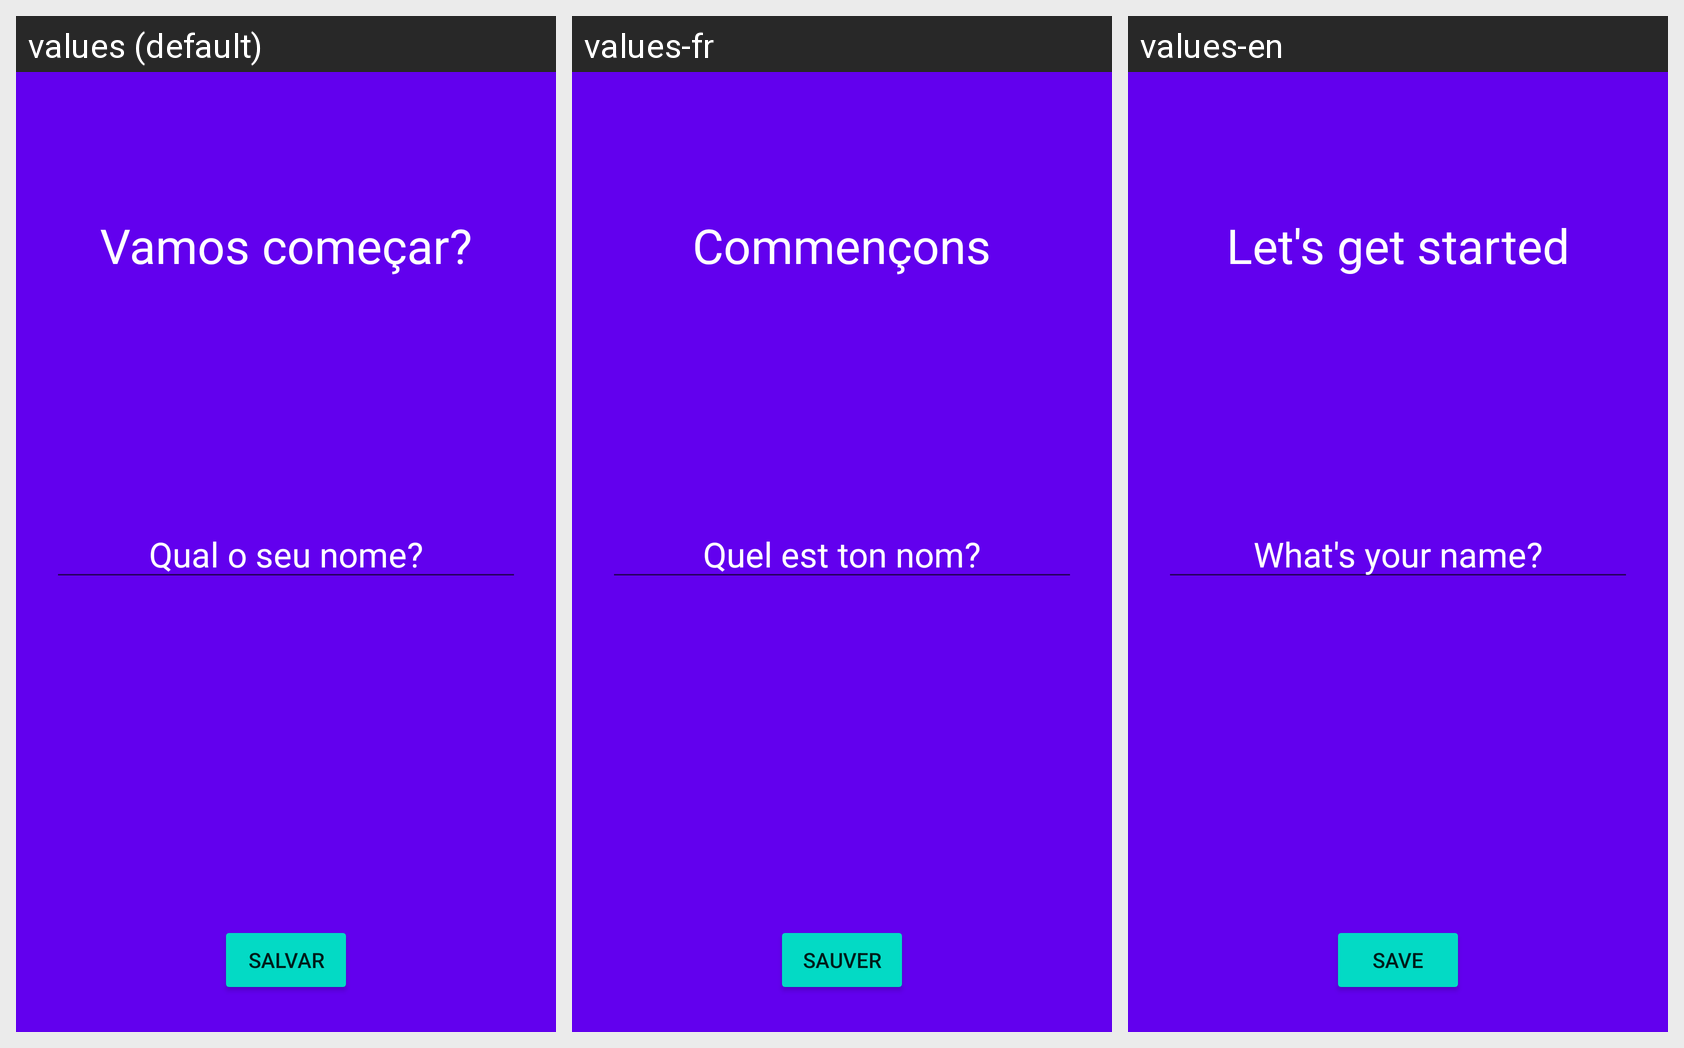

This grid shows one Android layout under several languages. Give, for every string resource on the screen, its name, the default text and each shown locale's text.
Android screen res/layout/activity_splash.xml rendered under 3 locales, left to right: values (default), values-fr, values-en. Device: Nexus 5 (rendered at 1080×1920; each locale shown at half size, 540×960, under a caption strip naming it); theme Theme.Motivation.
Strings drawn on this screen, with the default value and each locale's value (text and hints the layout hard-codes appear in the picture but are not listed):

vamos_comecar
  values: Vamos começar?
  values-fr: Commençons
  values-en: Let's get started

qual_o_seu_nome
  values: Qual o seu nome?
  values-fr: Quel est ton nom?
  values-en: What's your name?

salvar
  values: Salvar
  values-fr: Sauver
  values-en: SAVE
